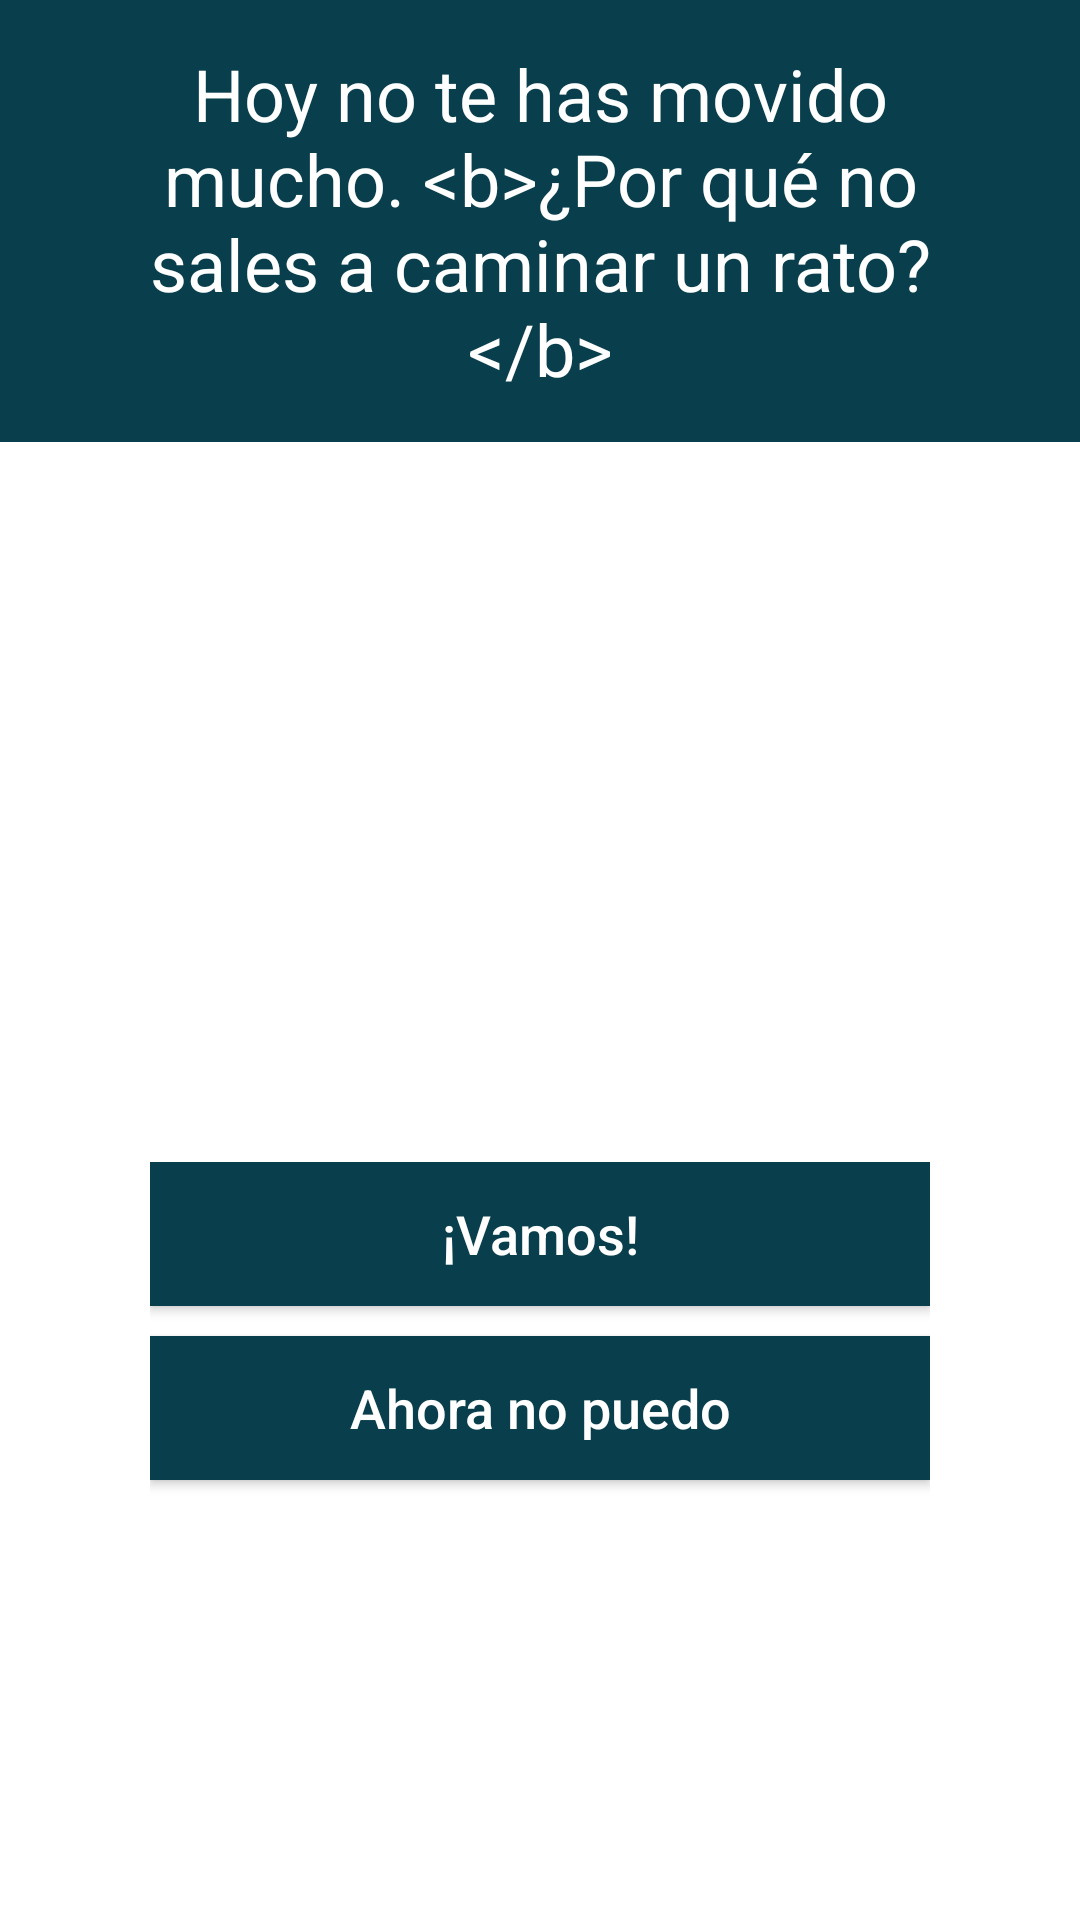

The Android layout XML behind this screen, and the referenced resources:
<!-- AndroidManifest.xml: application theme AppTheme -->
<!-- res/layout/dialog_movimiento_caminar.xml -->
<?xml version="1.0" encoding="utf-8"?>
<LinearLayout xmlns:android="http://schemas.android.com/apk/res/android"
    android:orientation="vertical"
    android:layout_width="match_parent"
    android:layout_height="match_parent"
    android:background="@android:color/white">

    
    <TextView
        android:layout_width="match_parent"
        android:layout_height="wrap_content"
        android:text="@string/tit_caminar"
        android:id="@+id/titulo"
        android:gravity="center"
        android:paddingStart="45dp"
        android:paddingEnd="45dp"
        android:paddingLeft="45dp"
        android:paddingRight="45dp"
        android:paddingTop="15dp"
        android:paddingBottom="15dp"
        android:background="@color/fondo_tit"
        android:theme="@style/TituloDialogo"
        />

    <RelativeLayout
        android:layout_width="wrap_content"
        android:layout_height="wrap_content"
        android:layout_marginTop="20dp"
        android:layout_gravity="center_horizontal">

        <android.support.v7.widget.AppCompatImageButton
            android:id="@+id/grabar_toma"
            android:layout_height="200dp"
            android:layout_width="120dp"
            android:adjustViewBounds="true"
            android:background="@drawable/chugar_08"/>

    </RelativeLayout>

    <LinearLayout
        android:layout_width="match_parent"
        android:layout_height="wrap_content"
        android:orientation="vertical"
        android:layout_marginTop="20dp"
        android:layout_marginStart="50dp"
        android:layout_marginEnd="50dp"
        >

        <Button
            android:layout_width="match_parent"
            android:layout_height="wrap_content"
            android:text="@string/btn_vamos"
            android:layout_gravity="center_horizontal"
            android:background="@color/fondo_tit"
            android:id="@+id/recuerda"
            android:theme="@style/Boton"/>

        <Button
            android:layout_width="match_parent"
            android:layout_height="wrap_content"
            android:id="@+id/ahora_no"
            android:text="@string/btn_ahora_no"
            android:layout_gravity="center_horizontal"
            android:layout_marginTop="10dp"
            android:layout_marginBottom="18dp"
            android:background="@color/fondo_tit"
            android:theme="@style/Boton"/>
    </LinearLayout>

</LinearLayout>
<!-- resources referenced by this layout -->
<resources>
  <color name="fondo_tit">#093E4C</color>
  <string name="btn_ahora_no">Ahora no puedo</string>
  <string name="btn_vamos">¡Vamos!</string>
  <string name="tit_caminar">Hoy no te has movido mucho. &lt;b&gt;¿Por qué no sales a caminar un rato?&lt;/b&gt;</string>
  <style name="Boton">
          <item name="android:textSize">18sp</item>
          <item name="android:textColor">@android:color/white</item>
          <item name="colorButtonNormal">@color/fondo_tit</item>
          <item name="colorControlHighlight">@color/fondo_tit</item>
          <item name="android:textColorPrimary">@android:color/white</item>
          <item name="android:textAllCaps">false</item>
      </style>
  <style name="TituloDialogo" parent="Theme.AppCompat.Light.NoActionBar">
          <item name="android:textSize">24sp</item>
          
          <item name="android:textColor">@android:color/white</item>
          <item name="android:background">@color/fondo_tit</item>
      </style>
  <style name="AppTheme" parent="Theme.AppCompat.Light.NoActionBar">
          
          <item name="colorPrimary">@color/colorPrimary</item>
          <item name="colorPrimaryDark">@color/colorPrimaryDark</item>
          <item name="colorAccent">@color/colorAccent</item>
          <item name="android:windowBackground">@drawable/launch_screen</item>
      </style>
  <color name="colorPrimary">#3F51B5</color>
  <color name="colorPrimaryDark">#303F9F</color>
  <color name="colorAccent">#FF4081</color>
  <!-- drawable launch_screen (drawable-xxxhdpi) -->
  <?xml version="1.0" encoding="utf-8"?>
  <layer-list xmlns:android="http://schemas.android.com/apk/res/android">
      <item>
          <color android:color="@android:color/white"/>
      </item>
      <item>
          <bitmap
              android:src="@drawable/launch"
              android:tileMode="disabled"
              android:gravity="center"/>
      </item>
  </layer-list>
  <!-- drawable launch: jpg bitmap (drawable-xxxhdpi, 94345 bytes) -->
</resources>
